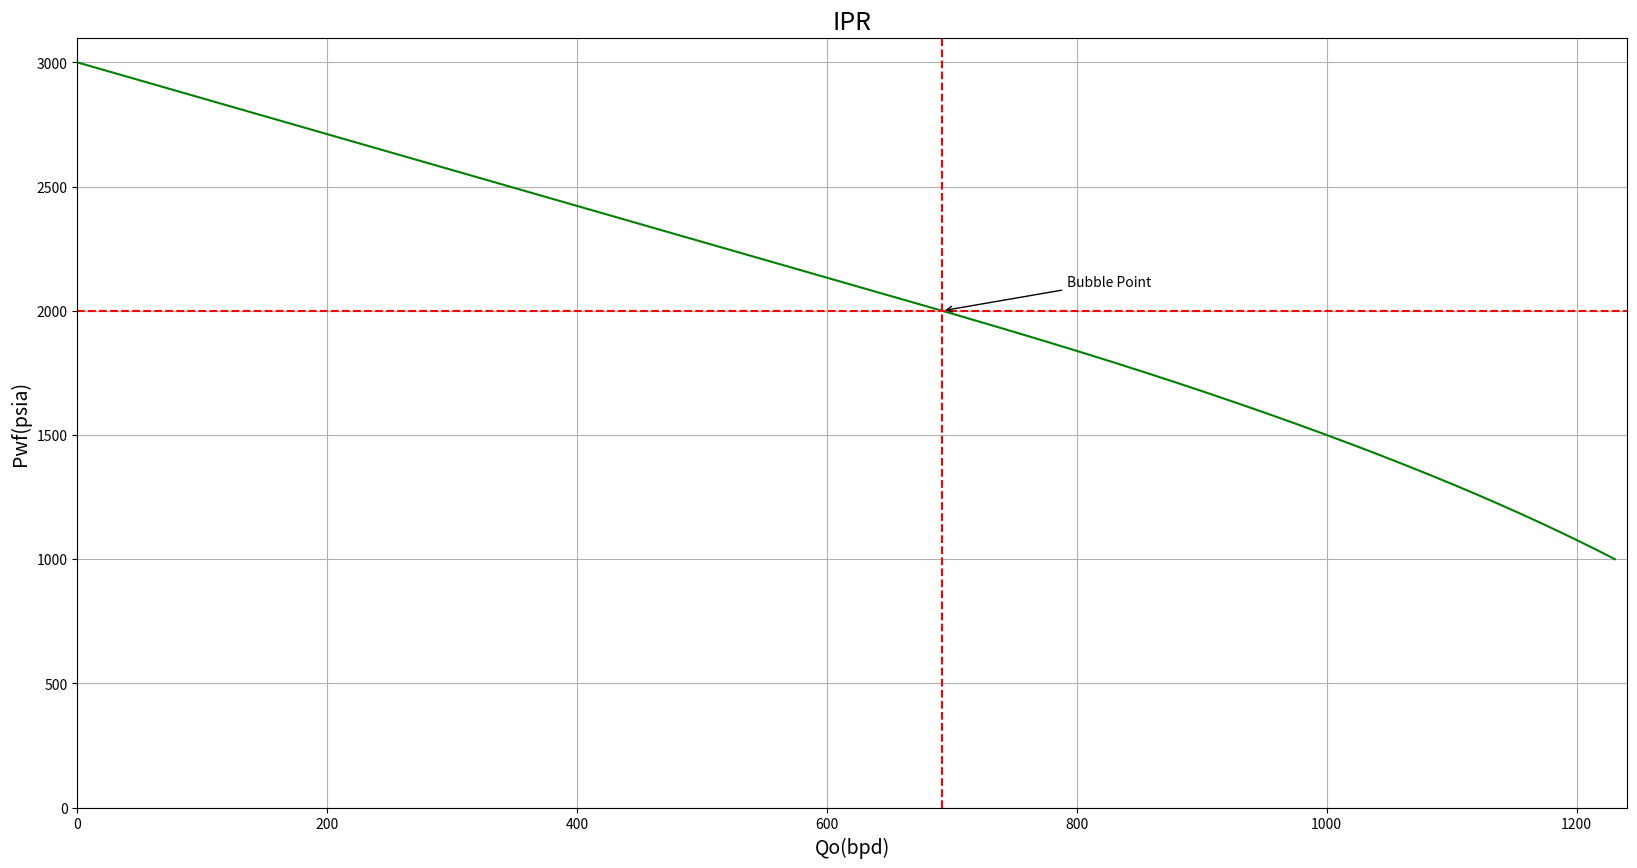
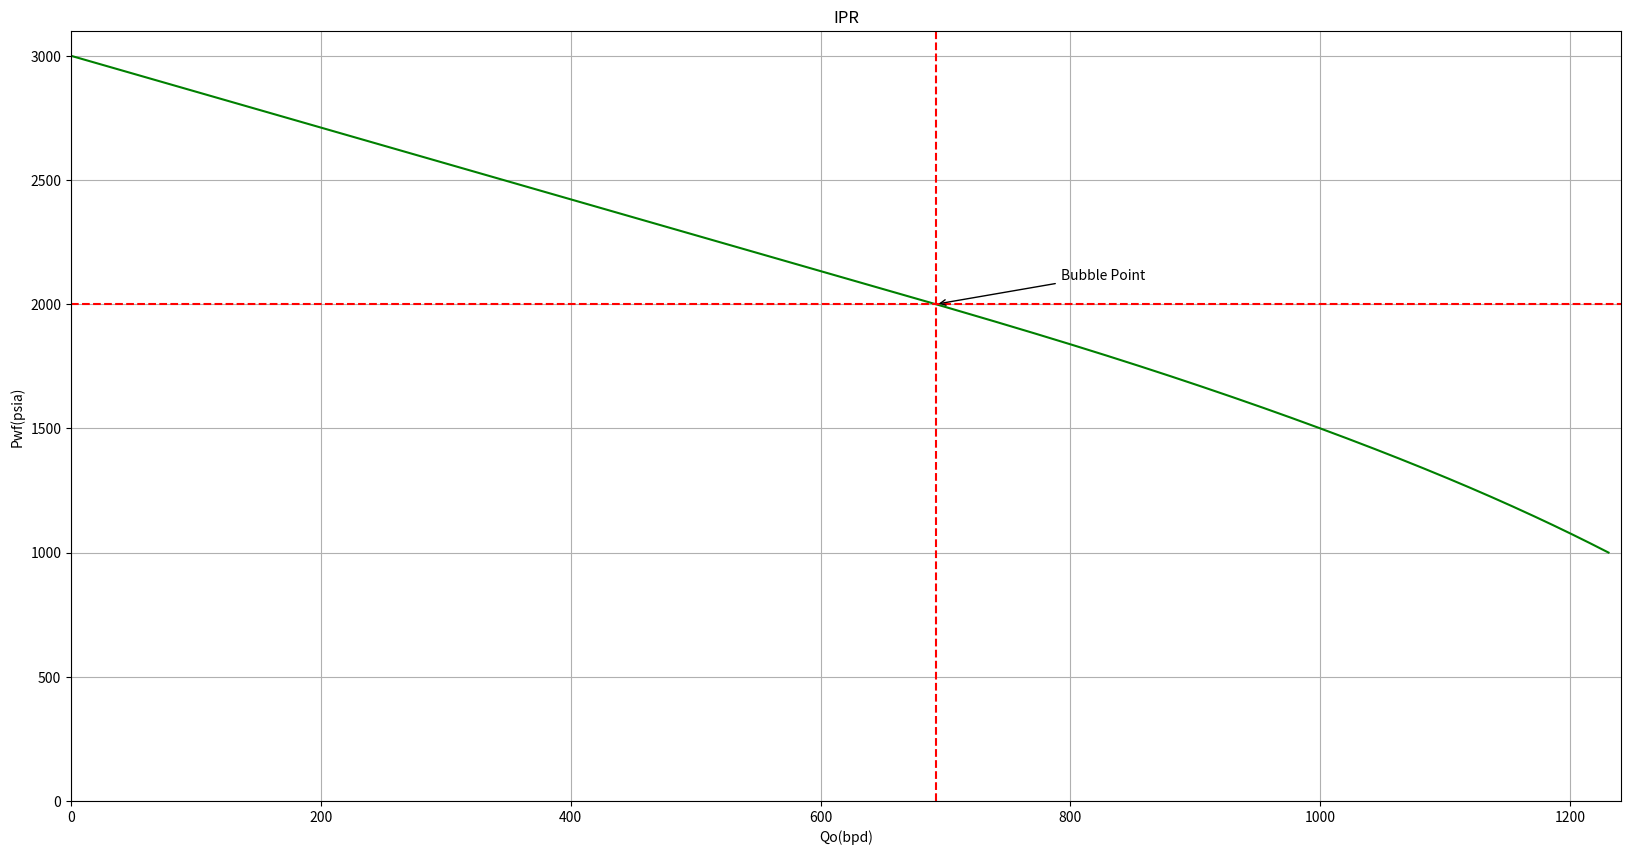
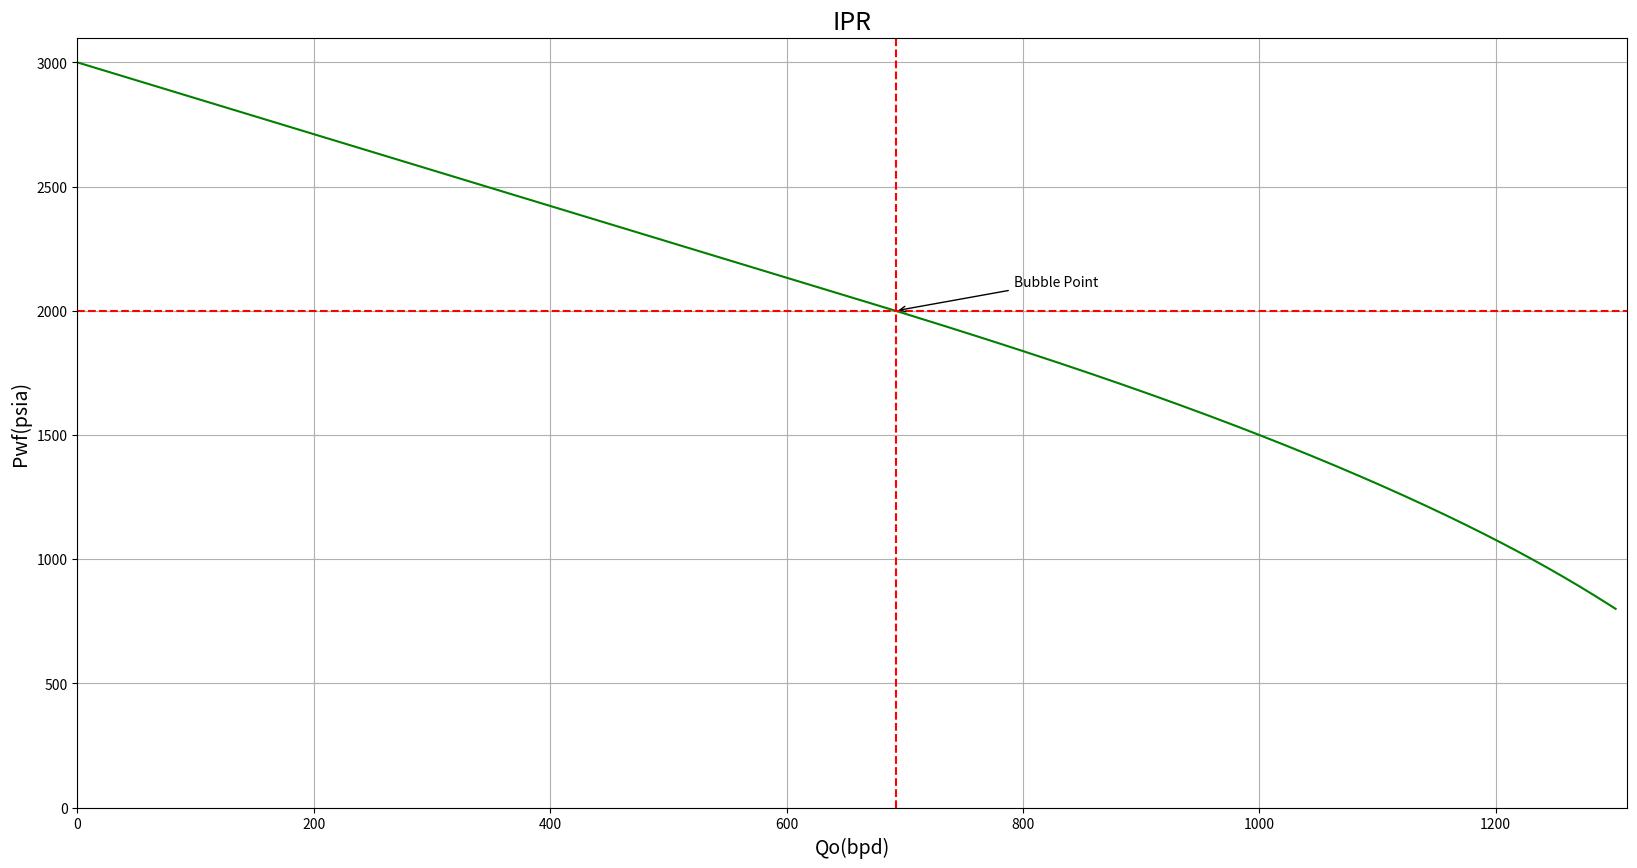

Write the Python code that produced these figures, in order.
# %%
import numpy as np
import pandas as pd
import matplotlib.pyplot as plt
from scipy.interpolate import make_interp_spline


# %%

# Productivity Index using Darcy's Law
def j_darcy(
        ko: float,
        h: float,
        bo: float,
        uo: float,
        re: float,
        rw: float,
        s: float,
        flow_regime: str = "pseudocontinue"
) -> float:
    """

    :param ko: Oil permeability
    :param h: Thickness of sand
    :param bo: Oil volumetric factor
    :param uo: Oil viscosity
    :param re: Drainage radius
    :param rw: Well radius
    :param s: Skin
    :param flow_regime: flow regime
    :return: Productivity Index (IP) of Darcy
    """
    if flow_regime == "pseudocontinue":
        j_darcy = ko * h / (141.2 * bo * uo * (np.log(re / rw) - 0.75 + s))
        return j_darcy
    elif flow_regime == "continuo":
        j_darcy = ko * h / (141.2 * bo * uo * (np.log(re / rw) + s))
        return j_darcy
    else:
        print("There is not flow regime.")


# Quicktest
# Case 1: Pseudocontinue
ko = 100
h = 50
bo = 1.2
uo = 0.5
re = 500
rw = 5
s = 1
flow_regime = "pseudocontinue"

J = j_darcy(ko, h, bo, uo, re, rw, s, flow_regime)
print("Productivity Index: ", J)


# %%
# Productivity Index

def j(
        q_test: float,
        pwf_test: float,
        pr: float,
        pb: float,
        ef: float = 1,
        ef2: float = None
) -> float:
    """

    :param q_test:  Production rate
    :param pwf_test: Bottom pressure
    :param pr: Reservoir pressure
    :param pb: Bubble pressure
    :param ef: Efficiency 1
    :param ef2: Efficiency 2
    :return: Productivity Index
    """

    if ef == 1:
        if pwf_test >= pb:
            j_value = q_test / (pr - pwf_test)
        else:
            j_value = q_test / ((pr - pb) + (pb / 1.8) *
                                (1 - 0.2 * (pwf_test / pb) - 0.8 * (pwf_test / pb) ** 2))
    elif ef != 1 and ef2 is None:
        if pwf_test >= pb:
            j_value = q_test / (pr - pwf_test)
        else:
            j_value = q_test / ((pr - pb) + (pb / 1.8) *
                                (1.8 * (1 - pwf_test / pb) - 0.8 * ef * (1 - pwf_test / pb) ** 2))
    elif ef != 1 and ef2 is not None:
        if pwf_test >= pb:
            j_value = ((q_test / (pr - pwf_test)) / ef) * ef2
        else:
            j_value = ((q_test / (pr - pb) + (pb / 1.8) *
                        (1.8 * (1 - pwf_test / pb) - 0.8 *
                         ef * (1 - pwf_test / pb) ** 2)) / ef) * ef2
    return j_value


# Quicktest
# Case 1: ef = 1 (default), pwf_test >= pb
q_test = 1000
pwf_test = 200
pr = 1500
pb = 500

productivity_index = j(q_test, pwf_test, pr, pb)
print("Productivity Index (ef=1, pwf_test >= pb): ", productivity_index)


# %%

# Calculate the Bottom hole flow rate
# Q(bpd) @ Pb

def qb(
        q_test: float,
        pwf_test: float,
        pr: float,
        pb: float,
        ef: float = 1,
        ef2: float = None):
    """

    :param q_test: production rate
    :param pwf_test: bottom pressure
    :param pr: reservoir pressure
    :param pb:  bubble pressure
    :param ef: efficiency 1
    :param ef2: efficiency 2
    :return: Bottom hole flow rate
    """
    qb_value = j(q_test, pwf_test, pr, pb, ef, ef2) * (pr - pb)
    return qb_value


# Quicktest
# Example values for testing
q_test = 1000
pwf_test = 200
pr = 1500
pb = 500
ef = 1
ef2 = None

bottom_hole_flow_rate = qb(q_test, pwf_test, pr, pb, ef, ef2)
print("Bottom hole flow rate:", bottom_hole_flow_rate)


# %%
# Calculate the Absolute Open Flow
# Maximum production capacity
# AOF(bpd)
# j was calculated above

def aof(
        q_test: float,
        pwf_test: float,
        pr: float,
        pb: float,
        ef: float = 1,
        ef2: float = None
) -> float:
    """

    :param q_test:  production rate
    :param pwf_test: bottom pressure
    :param pr: reservoir pressure
    :param pb: bubble pressure
    :param ef: efficiency 1
    :param ef2: efficiency 2
    :return: Absolute Open Flow
    """

    if ef == 1 and ef2 is None:
        if pr > pb:  # Undersaturated reservoir
            if pwf_test >= pb:
                aof_value = j(q_test, pwf_test, pr, pb) * pr
            elif pwf_test < pb:
                aof_value = qb(q_test, pwf_test, pr, pb, ef=1) + (
                    (j(q_test, pwf_test, pr, pb) / 1.8))
        else:  # Saturated reservoir
            aof_value = q_test / (1 - 0.2 * (pwf_test / pr) - 0.8 * (pwf_test / pr) ** 2)

    elif ef < 1 and ef2 is None:
        if pr > pb:
            if pwf_test >= pb:
                aof_value = j(q_test, pwf_test, pr, pb, ef) * pr
            elif pwf_test < pb:
                aof_value = qb(q_test, pwf_test, pr, pb, ef) + (
                        (j(q_test, pwf_test, pr, pb, ef) * pb) / 1.8) * (
                                    1.8 - 0.8 * ef)
        else:
            aof_value = (q_test / (1.8 * ef * (1 - pwf_test / pr) - 0.8 * ef ** 2 * (
                    1 - pwf_test / pr) ** 2)) * (
                                1.8 * ef - 0.8 * ef ** 2)

    elif ef > 1 and ef2 is None:
        if pr > pb:
            if pwf_test >= pb:
                aof_value = j(q_test, pwf_test, pr, pb, ef) * pr
            elif pwf_test < pb:
                aof_value = qb(q_test, pwf_test, pr, pb, ef) + (
                        (j(q_test, pwf_test, pr, pb, ef) * pb) / 1.8) * (
                                    0.624 + 0.376 * ef)
        else:
            aof_value = (q_test / (1.8 * ef * (1 - pwf_test / pr) - 0.8 * ef ** 2 * (
                    1 - pwf_test / pr) ** 2)) * (
                                0.624 + 0.376 * ef)

    elif ef < 1 and ef2 >= 1:
        if pr > pb:
            if pwf_test >= pb:
                aof_value = j(q_test, pwf_test, pr, pb, ef, ef2) * pr
            elif pwf_test < pb:
                aof_value = qb(q_test, pwf_test, pr, pb, ef, ef2) + (
                        j(q_test, pwf_test, pr, pb, ef, ef2) * pb / 1.8) * (
                                    0.624 + 0.376 * ef2)
        else:
            aof_value = (q_test / (1.8 * ef * (1 - pwf_test / pr) - 0.8 * ef ** 2 * (
                    1 - pwf_test / pr) ** 2)) * (
                                0.624 + 0.376 * ef2)

    elif (ef > 1 and ef2 <= 1):
        if pr > pb:
            if pwf_test >= pb:
                aof_value = j(q_test, pwf_test, pr, pb, ef, ef2) * pr
            elif pwf_test < pb:
                aof_value = qb(q_test, pwf_test, pr, pb, ef, ef2) + (
                        j(q_test, pwf_test, pr, pb, ef, ef2) * pb / 1.8) * (
                                    1.8 - 0.8 * ef2)
        else:
            aof_value = (q_test / (1.8 * ef * (1 - pwf_test / pr) - 0.8 * ef ** 2 * (
                    1 - pwf_test / pr) ** 2)) * (
                                1.8 * ef - 0.8 * ef ** 2)
    return aof_value


# Quicktest
# Example values for testing

q_test_val = 1000
pwf_test_val = 200
pr_val = 1500
pb_val = 500

# Case 1: ef = 1, ef2 = None
ef = 1
ef2 = None
aof_value = aof(q_test, pwf_test, pr, pb, ef, ef2)
print("Absolute Open Flow (ef=1, ef2=None):", aof_value)

# Case 2: ef < 1, ef2= None
ef = 0.8
aof_value = aof(q_test, pwf_test, pr, pb, ef, ef2)
print("Absolute Open Flow (ef=0,8, ef2=None):", aof_value)

# Case 3: ef > 1, ef2= None
ef = 1.2
aof_value = aof(q_test, pwf_test, pr, pb, ef, ef2)
print("Absolute Open Flow (ef=1.2, ef2=None):", aof_value)

# Case 4: ef < 1, ef2 >= 1
ef = 0.8
ef2 = 1.2
aof_value = aof(q_test, pwf_test, pr, pb, ef, ef2)
print("Absolute Open Flow (ef=0.8, ef2=1.2):", aof_value)

# Case 5: ef > 1, ef2 <= 1
ef = 1.2
ef2 = 0.8
aof_value = aof(q_test, pwf_test, pr, pb, ef, ef2)
print("Absolute Open Flow (ef=1.2, ef2=0.8):", aof_value)


# %%

# Calculate the oil flow rate under Darcy conditions.
# Qo (bpd) @ Darcy Conditions

def qo_darcy(
        q_test: float,
        pwf_test: float,
        pr: float,
        pwf: float,
        pb: float,
        ef: float = 1,
        ef2: float = None
) -> float:
    """

    :param q_test: Production rate
    :param pwf_test: Bottom pressure during test
    :param pr: Reservoir pressure
    :param pwf: Bottom hole flowing pressure
    :param pb: Bubble pressure
    :param ef: Efficiency 1 (default is 1)
    :param ef2: Efficiency 2 (optional)
    :return: Oil flow rate under Darcy conditions
    """
    qo = j(q_test, pwf_test, pr, pb) * (pr - pwf)
    return qo


# Quicktest
# Example values for testing
q_test = 1000
pwf_test = 200
pr = 1500
pwf = 300
pb = 500

# Case 1: ef = 1, ef2= None
ef = 1
ef2 = None
qo_value = qo_darcy(q_test, pwf_test, pr, pwf, pb, ef, ef2)
print("Oil flow rate under Darcy conditions (ef=1, ef2=None):", qo_value)

# Case 2: ef < 1, ef2 = None
ef = 0.8
qo_value = qo_darcy(q_test, pwf_test, pr, pwf, pb, ef, ef2)
print("Oil flow rate under Darcy conditions (ef=0.8, ef2=None):", qo_value)

# Case 3: ef > 1, ef2 = None
ef = 1.2
qo_value = qo_darcy(q_test, pwf_test, pr, pwf, pb, ef, ef2)
print("Oil flow rate under Darcy conditions (ef=1.2, ef2=None):", qo_value)

# Case 4: ef < 1, ef2 = 1
ef = 0.8
ef2 = 1.2
qo_value = qo_darcy(q_test, pwf_test, pr, pwf, pb, ef, ef2)
print("Oil flow rate under Darcy conditions (ef=0.8, ef2=1.2):", qo_value)

# Case 5: ef > 1, ef2 <= 1
ef = 1.2
ef2 = 0.8
qo_value = qo_darcy(q_test, pwf_test, pr, pwf, pb, ef, ef2)
print("Oil flow rate under Darcy conditions (ef=1.2, ef2=0.8):", qo_value)


# %%

# Qo (bpd) @ Vogel Conditions
def qo_vogel(
        q_test: float,
        pwf_test: float,
        pr: float,
        pwf: float,
        pb: float,
        ef: float = 1,
        ef2: float = None
) -> float:
    """

    :param q_test: Production rate during test
    :param pwf_test: Bottom hole flowing pressure during test
    :param pr: Reservoir pressure
    :param pwf: Bottom hole flowing pressure
    :param pb: Bubble point pressure
    :param ef:  Efficiency 1 (default 1)
    :param ef2: Efficiency 2 (optional)
    :return: Oil flow rate under Vogel conditions
    """
    qo = aof(q_test, pwf_test, pr, pb) * \
         (1 - 0.2 * (pwf / pr) - 0.8 * (pwf / pr) ** 2)
    return qo


# Quicktest
# Example values for testing
q_test = 1000
pwf_test = 200
pr = 1500
pwf = 300
pb = 500

# Case 1: ef = 1, ef2= None
ef = 1
ef2 = None
qo_value = qo_vogel(q_test, pwf_test, pr, pwf, pb, ef, ef2)
print("Oil flow rate under Vogel conditions (ef=1, ef2=None):", qo_value)

# Case 2: ef < 1, ef2 = None
ef = 0.8
qo_value = qo_vogel(q_test, pwf_test, pr, pwf, pb, ef, ef2)
print("Oil flow rate under Vogel conditions (ef=0.8, ef2=None):", qo_value)

# Case 3: ef > 1, ef2 = None
ef = 1.2
qo_value = qo_vogel(q_test, pwf_test, pr, pwf, pb, ef, ef2)
print("Oil flow rate under Vogel conditions (ef=1.2, ef2=None):", qo_value)

# Case 4: ef < 1, ef2 = 1
ef = 0.8
ef2 = 1.2
qo_value = qo_vogel(q_test, pwf_test, pr, pwf, pb, ef, ef2)
print("Oil flow rate under Vogel conditions (ef=0.8, ef2=1.2):", qo_value)

# Case 5: ef > 1, ef2 <= 1
ef = 1.2
ef2 = 0.8
qo_value = qo_vogel(q_test, pwf_test, pr, pwf, pb, ef, ef2)
print("Oil flow rate under Vogel conditions (ef=1.2, ef2=0.8):", qo_value)


# %%
# Qo (bpd) @ Vogel Conditions
def qo_ipr_compuesto(q_test: float,
                     pwf_test: float,
                     pr: float,
                     pwf: float,
                     pb: float):
    """

    :param q_test: Test flow rate
    :param pwf_test: Flowing bottom-hole pressure during test
    :param pr: Reservoir Pressure
    :param pwf: Flowing bottom-hole pressure
    :param pb: Bubble-point pressure
    :return: Oil Production rate
    """

    if pr > pb:  # Saturated reservoir
        if pwf >= pb:
            qo = qo_darcy(q_test, pwf_test, pr, pwf, pb)
        elif pwf < pb:
            qo = qb(q_test, pwf_test, pr, pb) + \
                 ((j(q_test, pwf_test, pr, pb) * pb) / 1.8) * \
                 (1 - 0.2 * (pwf / pb) - 0.8 * (pwf / pb) ** 2)

    elif pr <= pb:  # Undersaturated reservoir
        qo = aof(q_test, pwf_test, pr, pb) * \
             (1 - 0.2 * (pwf / pr) - 0.8 * (pwf / pr) ** 2)
    return qo


# Quicktest

q_test = 500
pwf_test = 2500
pr = 3000
pwf = 1500
pb = 2800

qo = qo_ipr_compuesto(q_test, pwf_test, pr, pwf, pb)
print("Oil Production rate (Qo):", qo)


# %%
# Qo (bpd) @ Standing Conditions
def qo_standing(q_test: float,
                pwf_test: float,
                pr: float,
                pwf: float,
                pb: float,
                ef: float = 1,
                ef2: float = None):
    """

    :param q_test: Test flow rate
    :param pwf_test: Flowing bottom hole pressure during test
    :param pr: Reservoir pressure
    :param pwf: Flowing bottom-hole pressure
    :param pb: Bubble-point pressure
    :param ef: Efficiency factor
    :param ef2: Additional efficiency factor (optional)
    :return: Oil Production rate
    """

    qo = aof(q_test, pwf_test, pr, pb, ef=1) * (
            1.8 * ef * (1 - pwf / pr) - 0.8 * ef ** 2 * (1 - pwf / pr) ** 2)
    return qo


# Quicktest

q_test = 500
pwf_test = 2500
pr = 3000
pwf = 1550
pb = 2800
ef = 1

qo = qo_standing(q_test, pwf_test, pr, pwf, pb, ef)
print("Oil Production rate (Qo):", qo)


# %%
# Qo (bpd) @ all conditions
def qo(q_test: float,
       pwf_test: float,
       pr: float,
       pwf: float,
       pb: float,
       ef: float = 1,
       ef2: float = None):
    """
    :param q_test: Test flow rate
    :param pwf_test: Flowing bottom hole pressure during test
    :param pr: Reservoir pressure
    :param pwf: Flowing bottom-hole pressure
    :param pb: Bubble-point pressure
    :param ef: Efficiency factor
    :param ef2: Additional efficiency factor (optional)
    :return: Oil Production rate
    """

    if ef == 1 and ef2 is None:
        if pr > pb:  # Saturated reservoir
            if pwf >= pb:
                qo = qo_darcy(q_test, pwf_test, pr, pwf, pb)
            elif pwf < pb:
                qo = qb(q_test, pwf_test, pr, pb) + \
                     ((j(q_test, pwf_test, pr, pb) * pb) / 1.8) * \
                     (1 - 0.2 * (pwf / pb) - 0.8 * (pwf / pb) ** 2)
        else:  # Subsaturated reservoir
            qo = qo_vogel(q_test, pwf_test, pr, pwf, pb)

    elif ef != 1 and ef2 is None:
        if pr > pb:  # Subsaturated reservoir
            if pwf >= pb:
                qo = qo_darcy(q_test, pwf_test, pr, pwf, pb, ef, ef2)
            elif pwf < pb:
                qo = qb(q_test, pwf_test, pwf, pb, ef) + \
                     ((j(q_test, pwf_test, pr, pb, ef) * pb) / 1.8) * \
                     (1.8 * (1 - pwf / pb) - 0.8 * ef * (1 - pwf / pb) ** 2)
        else:  # Saturated reservoir
            qo = qo_standing(q_test, pwf_test, pr, pwf, pb, ef)

    elif ef != 1 and ef2 is not None:
        if pr > pb:  # Subsaturated reservoir
            if pwf >= pb:
                qo = qo_darcy(q_test, pwf_test, pr, pwf, pb, ef, ef2)
            elif pwf < pb:
                qo = qb(q_test, pwf_test, pr, pb, ef, ef2) + \
                     ((j(q_test, pwf_test, pr, pb, ef, ef2) * pb) / 1.8) * \
                     (1.8 * (1 - pwf / pb) - 0.8 * ef * (1 - pwf / pb) ** 2)
        else:  # Saturated reservoir
            qo = qo_standing(q_test, pwf_test, pr, pwf, pb, ef, ef2)
    return qo


# Quicktest

q_test = 500
pwf_test = 2500
pr = 3000
pwf = 1500
pb = 2800
ef = 1
ef2 = None

qo_result = qo(q_test, pwf_test, pr, pwf, pb, ef, ef2)
print("Oil Production rate (Qo):", qo_result)


# %%

# IPR CURVE

def IPR_curve(q_test: float,
              pwf_test: float,
              pr: float,
              pwf: list,
              pb: float):
    """

    :param q_test: Test flow rate
    :param pwf_test: Flowing bottom hole pressure during test
    :param pr: Reservoir pressure
    :param pwf: List of flowing bottom pressures
    :param pb: Bubble-point pressure
    :return: None
    """

    # Creating Dataframe
    df = pd.DataFrame()
    df['Pwf(psia)'] = pwf
    df['Qo(bpd)'] = df['Pwf(psia)'].apply(
        lambda x: qo_ipr_compuesto(q_test, pwf_test, pr, x, pb))

    # Create figure and axis
    fig, ax = plt.subplots(figsize=(20, 10))
    x = df['Qo(bpd)'].sort_values()
    y = df['Pwf(psia)'].iloc[x.index]

    # The following steps are used to smooth the curve
    x_y_spline = make_interp_spline(x, y)
    x_ = np.linspace(x.min(), x.max(), 500)
    y_ = x_y_spline(x_)

    # Build the curve
    ax.plot(x_, y_, c='g')
    ax.set_xlabel('Qo(bpd)', fontsize=14)
    ax.set_ylabel('Pwf(psia)', fontsize=14)
    ax.set_title('IPR', fontsize=18)
    ax.set_xlim(0, df['Qo(bpd)'].max() + 10)
    ax.set_ylim(0, df['Pwf(psia)'].max() + 100)

    # Arrow and Annotations
    plt.annotate(
        'Bubble Point', xy=(qb(q_test, pwf_test, pr, pb), pb),
        xytext=(qb(q_test, pwf_test, pr, pb) + 100, pb + 100),
        arrowprops=dict(arrowstyle='->', lw=1)
    )

    # Horizontal and Vertical lines at bubble point
    plt.axhline(y=pb, color='r', linestyle='--')
    plt.axvline(x=qb(q_test, pwf_test, pr, pb), color='r', linestyle='--')

    ax.grid()
    plt.show()


# Quicktest
q_test = 1000
pwf_test = 1500
pr = 3000
pb = 2000
pwf = [1000, 1200, 1400, 1600, 1800, 2000, 2200, 2400, 2600, 2800, 3000]

IPR_curve(q_test, pwf_test, pr, pwf, pb)


# %%

# IPR CURVE

def IPR_curve_methods(q_test: float,
                      pwf_test: float,
                      pr: float,
                      pwf: list,
                      pb: float,
                      method: str,
                      ef: float = 1,
                      ef2: float = None):
    """

    :param q_test: Test flow rate
    :param pwf_test: Flowing bottom hole pressure during test
    :param pr: Reservoir pressure
    :param pwf: List of flowing bottom pressures
    :param pb: Bubble-point pressure
    :param method: Method for calculating Qo
    :param ef: Efficiency factor
    :param ef2: Additional efficiency factor
    :return: None
    """

    # Creating dataframe
    fig, ax = plt.subplots(figsize=(20, 10))
    df = pd.DataFrame()
    df['Pwf(psia)'] = pwf

    if method == 'Darcy':
        df['Qo(bpd'] = df['Pwf(psia)'].apply(lambda x: qo_darcy(q_test, pwf_test, pr, x, pb))
    elif method == 'Vogel':
        df['Qo(bpd)'] = df['Pwf(psia)'].apply(lambda x: qo_vogel(q_test, pwf_test, pr, x, pb))
    elif method == 'IPR Compuesto':
        df['Qo(bpd)'] = df['Pwf(psia)'].apply(lambda x: qo_ipr_compuesto(q_test, pwf_test, pr, x, pb))

    # Stand the axis of the IPR plot
    x = df['Qo(bpd)'].sort_values()
    y = df['Pwf(psia)'].iloc[x.index]

    # The following steps are used to smooth the curve
    x_y_spline = make_interp_spline(x, y)
    x_ = np.linspace(x.min(), x.max(), 500)
    y_ = x_y_spline(x_)

    # Build the curve
    ax.plot(x_, y_, c='g')
    ax.set_xlabel('Qo(bpd)')
    ax.set_ylabel('Pwf(psia)')
    ax.set_title('IPR')
    ax.set_xlim(0, df['Qo(bpd)'].max() + 10)
    ax.set_ylim(0, df['Pwf(psia)'].max() + 100)

    # Arrow and Annotations
    plt.annotate(
        'Bubble Point', xy=(qb(q_test, pwf_test, pr, pb), pb),
        xytext=(qb(q_test, pwf_test, pr, pb) + 100, pb + 100),
        arrowprops=dict(arrowstyle='->', lw=1)
    )

    # Horizontal and Vertical lines at bubble point
    plt.axhline(y=pb, color='r', linestyle='--')
    plt.axvline(x=qb(q_test, pwf_test, pr, pb), color='r', linestyle='--')

    ax.grid()
    plt.show()


# Quicktest
q_test = 1000
pwf_test = 1500
pr = 3000
pb = 2000
pwf = [1000, 1200, 1400, 1600, 1800, 2000, 2200, 2400, 2600, 2800, 3000]

IPR_curve_methods(q_test, pwf_test, pr, pwf, pb, method='IPR Compuesto')


# %%

# IPR Curve

def IPR_Curve(q_test: float,
              pwf_test: float,
              pr: float,
              pwf: list,
              pb: float,
              ef: float = 1,
              ef2: float = None,
              ax: float = None):
    """

    :param q_test: Test flow rate
    :param pwf_test: Flowing bottom hole pressure during test
    :param pr: Reservoir pressure
    :param pwf: List of flowing bottom pressures
    :param pb: Bubble-point pressure
    :param ef: Efficiency factor
    :param ef2: Additional efficiency factor
    :param ax: Optional axis for graph
    :return: None
    """

    # Creating Dataframe
    df = pd.DataFrame()
    df['Pwf(psia)'] = pwf
    df['Qo(bpd)'] = df['Pwf(psia)'].apply(
        lambda x: qo(q_test, pwf_test, pr, x, pb))

    # Create figure and axis
    fig, ax = plt.subplots(figsize=(20, 10))
    x = df['Qo(bpd)'].sort_values()
    y = df['Pwf(psia)'].iloc[x.index]

    # The following steps are used to smooth the curve
    x_y_spline = make_interp_spline(x, y)
    x_ = np.linspace(x.min(), x.max(), 500)
    y_ = x_y_spline(x_)

    # Build the curve
    ax.plot(x_, y_, c='g')
    ax.set_xlabel('Qo(bpd)', fontsize=14)
    ax.set_ylabel('Pwf(psia)', fontsize=14)
    ax.set_title('IPR', fontsize=18)
    ax.set_xlim(0, df['Qo(bpd)'].max() + 10)
    ax.set_ylim(0, df['Pwf(psia)'].max() + 100)

    # Arrow and Annotations
    plt.annotate(
        'Bubble Point', xy=(qb(q_test, pwf_test, pr, pb), pb),
        xytext=(qb(q_test, pwf_test, pr, pb) + 100, pb + 100),
        arrowprops=dict(arrowstyle='->', lw=1)
    )

    # Horizontal and Vertical lines at bubble point
    plt.axhline(y=pb, color='r', linestyle='--')
    plt.axvline(x=qb(q_test, pwf_test, pr, pb), color='r', linestyle='--')
    ax.grid()
    plt.show()


# Quicktest
q_test = 1000
pwf_test = 1500
pr = 3000
pb = 2000
pwf = [1000, 1200, 1400, 1600, 800, 2000, 2200, 2400, 2600, 2800, 3000]

IPR_Curve(q_test, pwf_test, pr, pwf, pb)


# %%

def pwf_darcy(q_test: float,
              pwf_test: float,
              q: float,
              pr: float,
              pb: float):
    """

    :param q_test: Test flow rate
    :param pwf_test: Flowing bottom pressure during test
    :param q: Current flow rate
    :param pr: Reservoir pressure
    :param pb: Bubble-point pressure
    :return: Flowing bottom pressure
    """
    pwf = pr - (q / j(q_test, pwf_test, pr, pb))
    return pwf


# Quicktest
q_test = 1000
pwf_test = 1500
q = 800
pr = 3000
pb = 2000

pwf = pwf_darcy(q_test, pwf_test, q, pr, pb)
print("The calculated Flowing pressure is:", pwf)


# %%

# Pwf when Pr < Pb (Saturated reservoir)

def pwf_vogel(q_test: float,
              pwf_test: float,
              q: float,
              pr: float,
              pb: float):
    """

    :param q_test: Test flow rate
    :param pwf_test: Flowing bottom pressure during test
    :param q: Current flow rate
    :param pr: Reservoir pressure
    :param pb: Bubble-point pressure
    :return: Flowing bottom pressure
    """
    pwf = 0.125 * pr * (-1 + np.sqrt(81 - 80 * q / aof(q_test, pwf_test, pr, pb)))
    return pwf


# Quicktest
q_test = 1000
pwf_test = 1500
q = 800
pr = 2500
pb = 3000

pwf = pwf_vogel(q_test, pwf_test, q, pr, pb)
print("The calculated flowing bottom pressure is:", pwf)


# %%

# Friction factor (f) from darcy-weisbach equation

def f_darcy(q: float,
            id: float,
            c: float = 120):
    """

    :param q: Volumetric flow rate
    :param id: Pipe inner diameter
    :param c: Roughness coefficient
    :return: Friction factor
    """
    f = (2.083 * (((100 * q) / (34.3 * c)) ** 1.85 * (1 / id) ** 4.8655)) / 1000
    return f


# Quicktest
q = 500
id = 6
c = 120

f = f_darcy(q, id, c)
print("The calculated friction factor is:", f)


# %%

# SGOil using API
def sg_oil(api: float):
    """

    :param api: Petroleum API Gravity
    :return: Specific gravity of oil
    """
    sg_oil_value = 141.5 / (131.5 + api)
    return sg_oil_value


# Quicktest
api_test = 30

sg_value = sg_oil(api_test)
print("The Specific Gravity of petroleum is:", sg_value)


# %%

# SG average of fluids
def sg_avg(api: float,
           wc: float,
           sg_h2o: float):
    """

    :param api: API gravity of oil
    :param wc: Water cut in the fluid
    :param sg_h2o: Specific gravity of water
    :return: Average specific gravity of fluids
    """
    sg_avg = wc * sg_h2o + (1 - wc) * sg_oil(api)
    return sg_avg


# Quicktest
api = 30
wc = 0.2
sg_h20 = 1.0

sg_average = sg_avg(api, wc, sg_h20)
print("The average specific gravity of fluids is:", sg_average)


# %%

# Average Gradient using fresh water gradient (0.433 psi/ft)
def gradient_avg(api: float,
                 wc: float,
                 sg_h2o: float):
    """

    :param api: API gravity of oil
    :param wc: Fraction of water in the fluid
    :param sg_h2o: Specific gravity of water
    :return: Average gradient
    """
    g_avg = sg_avg(api, wc, sg_h2o) * 0.433
    return g_avg


# Quick test
api = 30
wc = 0.2
sg_h20 = 1.0

g_average = gradient_avg(api, wc, sg_h20)
print("The average Gradient is:", g_average)
